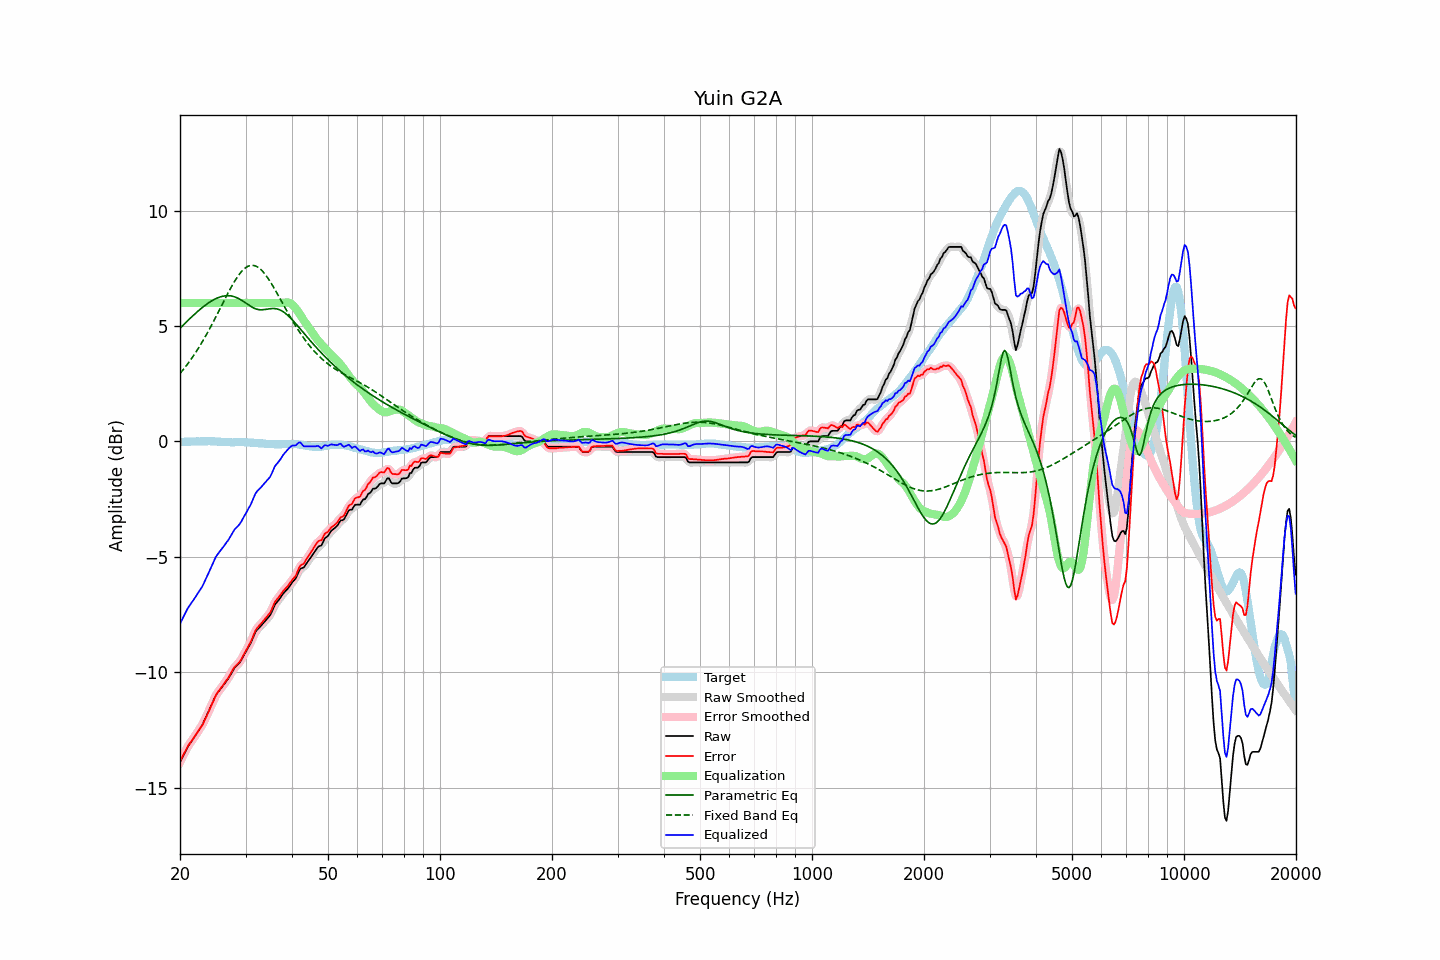

Source data for this figure (header and first rows):
frequency, raw, error, smoothed, error_smoothed, equalization, parametric_eq, fixed_band_eq, equalized_raw, equalized_smoothed, target
20.00, -13.90, -13.88, -13.90, -13.88, 6.00, 4.91, 2.94, -7.90, -7.90, -0.02
20.20, -13.76, -13.74, -13.76, -13.74, 6.00, 4.97, 3.02, -7.76, -7.76, -0.02
20.40, -13.62, -13.60, -13.62, -13.60, 6.00, 5.04, 3.11, -7.62, -7.62, -0.02
20.61, -13.48, -13.47, -13.48, -13.46, 6.00, 5.11, 3.20, -7.48, -7.48, -0.01
20.81, -13.35, -13.34, -13.34, -13.33, 6.00, 5.18, 3.29, -7.35, -7.34, -0.01
21.02, -13.21, -13.20, -13.22, -13.21, 6.00, 5.25, 3.38, -7.21, -7.22, -0.01
21.23, -13.11, -13.10, -13.11, -13.10, 6.00, 5.31, 3.47, -7.11, -7.11, -0.01
21.44, -13.01, -13.01, -13.01, -13.00, 6.00, 5.38, 3.57, -7.01, -7.01, -0.00
21.66, -12.91, -12.91, -12.91, -12.91, 6.00, 5.44, 3.67, -6.91, -6.91, -0.00
21.87, -12.81, -12.80, -12.81, -12.80, 6.00, 5.51, 3.77, -6.81, -6.81, -0.00
22.09, -12.70, -12.70, -12.70, -12.70, 6.00, 5.57, 3.88, -6.70, -6.70, -0.00
22.31, -12.59, -12.59, -12.59, -12.59, 6.00, 5.63, 3.99, -6.59, -6.59, 0.01
22.54, -12.48, -12.48, -12.48, -12.49, 6.00, 5.69, 4.10, -6.48, -6.48, -0.00
22.76, -12.37, -12.38, -12.38, -12.38, 6.00, 5.75, 4.21, -6.37, -6.38, 0.01
22.99, -12.27, -12.28, -12.26, -12.26, 6.00, 5.81, 4.33, -6.27, -6.26, 0.01
23.22, -12.12, -12.13, -12.12, -12.13, 6.00, 5.86, 4.45, -6.12, -6.12, 0.01
23.45, -11.97, -11.98, -11.98, -11.98, 6.00, 5.92, 4.57, -5.97, -5.98, 0.01
23.69, -11.82, -11.83, -11.82, -11.83, 6.00, 5.97, 4.70, -5.82, -5.82, 0.01
23.92, -11.67, -11.68, -11.67, -11.68, 6.00, 6.01, 4.82, -5.67, -5.67, 0.02
24.16, -11.51, -11.52, -11.51, -11.52, 6.00, 6.06, 4.95, -5.51, -5.51, 0.01
24.40, -11.36, -11.36, -11.35, -11.36, 6.00, 6.10, 5.09, -5.36, -5.35, 0.01
24.65, -11.20, -11.21, -11.20, -11.20, 6.00, 6.14, 5.22, -5.20, -5.20, 0.01
24.89, -11.05, -11.04, -11.06, -11.06, 6.00, 6.18, 5.35, -5.05, -5.06, -0.00
25.14, -10.93, -10.93, -10.94, -10.93, 6.00, 6.21, 5.49, -4.93, -4.94, -0.00
25.39, -10.84, -10.82, -10.83, -10.82, 6.00, 6.24, 5.63, -4.84, -4.83, -0.01
25.65, -10.75, -10.74, -10.75, -10.73, 6.00, 6.26, 5.76, -4.75, -4.75, -0.01
25.91, -10.66, -10.64, -10.66, -10.64, 6.00, 6.28, 5.90, -4.66, -4.66, -0.02
26.16, -10.57, -10.54, -10.57, -10.54, 6.00, 6.30, 6.04, -4.57, -4.57, -0.02
26.43, -10.47, -10.44, -10.47, -10.44, 6.00, 6.31, 6.18, -4.47, -4.47, -0.03
26.69, -10.37, -10.34, -10.38, -10.34, 6.00, 6.31, 6.31, -4.37, -4.38, -0.03
26.96, -10.28, -10.25, -10.27, -10.24, 6.00, 6.32, 6.45, -4.28, -4.27, -0.03
27.23, -10.16, -10.13, -10.16, -10.12, 6.00, 6.31, 6.58, -4.16, -4.16, -0.03
27.50, -10.04, -10.00, -10.04, -10.00, 6.00, 6.30, 6.70, -4.04, -4.04, -0.04
27.77, -9.92, -9.88, -9.92, -9.88, 6.00, 6.29, 6.83, -3.92, -3.92, -0.04
28.05, -9.81, -9.78, -9.82, -9.78, 6.00, 6.27, 6.94, -3.81, -3.82, -0.03
28.33, -9.74, -9.71, -9.74, -9.71, 6.00, 6.24, 7.05, -3.74, -3.74, -0.03
28.62, -9.67, -9.64, -9.67, -9.63, 6.00, 6.21, 7.16, -3.67, -3.67, -0.03
28.90, -9.59, -9.56, -9.59, -9.55, 6.00, 6.17, 7.25, -3.59, -3.59, -0.03
29.19, -9.49, -9.46, -9.48, -9.45, 6.00, 6.13, 7.34, -3.49, -3.48, -0.03
29.48, -9.36, -9.33, -9.36, -9.33, 6.00, 6.09, 7.41, -3.36, -3.36, -0.03
29.78, -9.23, -9.20, -9.24, -9.20, 6.00, 6.04, 7.48, -3.23, -3.24, -0.03
30.08, -9.11, -9.07, -9.11, -9.07, 6.00, 5.99, 7.53, -3.11, -3.11, -0.04
30.38, -8.98, -8.94, -8.99, -8.95, 6.00, 5.94, 7.58, -2.98, -2.99, -0.04
30.68, -8.86, -8.82, -8.86, -8.82, 6.00, 5.90, 7.61, -2.86, -2.86, -0.04
30.99, -8.74, -8.69, -8.73, -8.67, 6.00, 5.85, 7.63, -2.74, -2.73, -0.05
31.30, -8.57, -8.52, -8.57, -8.51, 6.00, 5.81, 7.63, -2.57, -2.57, -0.05
31.61, -8.41, -8.35, -8.41, -8.35, 6.00, 5.78, 7.62, -2.41, -2.41, -0.06
31.93, -8.25, -8.19, -8.27, -8.20, 6.00, 5.75, 7.60, -2.25, -2.27, -0.06
32.24, -8.16, -8.09, -8.16, -8.09, 6.00, 5.73, 7.57, -2.16, -2.16, -0.07
32.57, -8.09, -8.01, -8.08, -8.00, 6.00, 5.71, 7.52, -2.09, -2.08, -0.08
32.89, -8.02, -7.94, -8.01, -7.93, 6.00, 5.70, 7.47, -2.02, -2.01, -0.08
33.22, -7.94, -7.86, -7.94, -7.85, 6.00, 5.70, 7.40, -1.94, -1.94, -0.08
33.55, -7.86, -7.77, -7.86, -7.77, 6.00, 5.71, 7.32, -1.86, -1.86, -0.09
33.89, -7.78, -7.68, -7.78, -7.68, 6.00, 5.72, 7.24, -1.78, -1.78, -0.10
34.23, -7.70, -7.60, -7.71, -7.60, 6.00, 5.73, 7.14, -1.70, -1.71, -0.10
34.57, -7.62, -7.51, -7.63, -7.51, 6.00, 5.74, 7.04, -1.62, -1.63, -0.11
34.92, -7.54, -7.43, -7.52, -7.41, 6.00, 5.75, 6.94, -1.54, -1.52, -0.11
35.27, -7.40, -7.29, -7.39, -7.28, 6.00, 5.76, 6.82, -1.40, -1.39, -0.11
35.62, -7.24, -7.13, -7.24, -7.13, 6.00, 5.76, 6.71, -1.24, -1.24, -0.11
35.97, -7.08, -6.96, -7.10, -6.98, 6.00, 5.75, 6.59, -1.08, -1.10, -0.12
... 635 more rows
